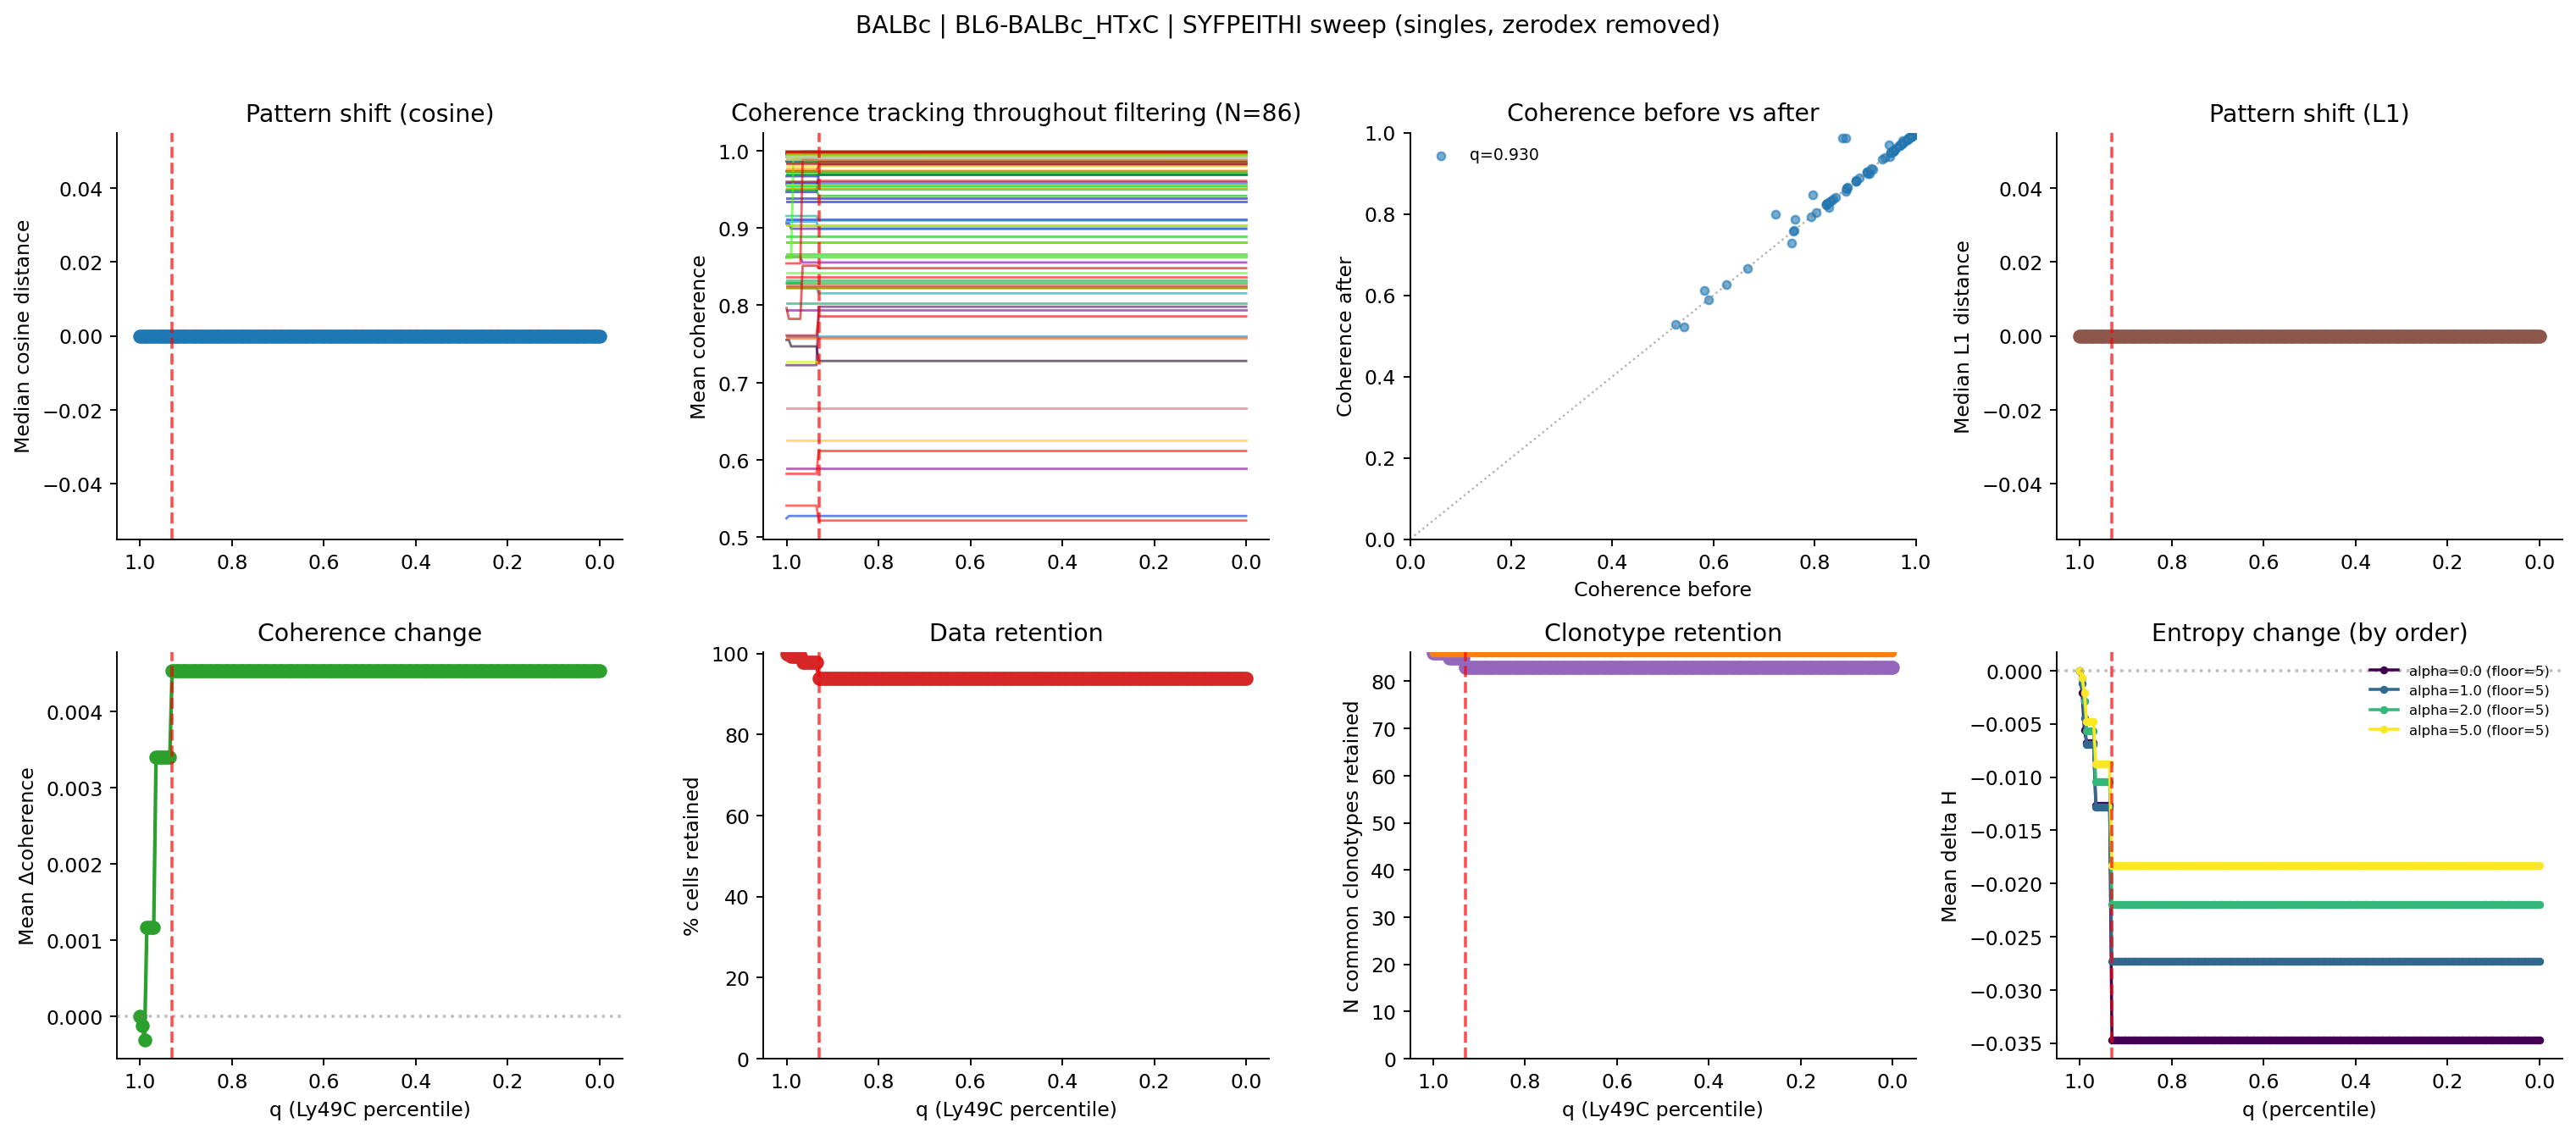

Source data for this figure (header and first rows):
percentile, thresh_syfpeithi, n_cells, pct_cells_retained, n_clonotypes_baseline_ge5, n_clonotypes_filtered_retained, n_common_clonotypes_retained, median_cosine_dist, median_l1_dist, mean_entropy_change, mean_coherence_change
1.0, 8.0, 922, 100.0, 86, 86, 86, 0.0, 0.0, 0.0, 0.0
0.995, 4.0, 920, 99.78, 86, 86, 86, 0.0, 0.0, -0.001195, -0.0001264
0.99, 3.0, 916, 99.35, 86, 86, 86, 0.0, 0.0, -0.004438, -0.000313
0.985, 2.14, 915, 99.24, 86, 86, 86, 0.0, 0.0, -0.006938, 0.001172
0.98, 2.0, 915, 99.24, 86, 86, 86, 0.0, 0.0, -0.006938, 0.001172
0.975, 2.0, 915, 99.24, 86, 86, 86, 0.0, 0.0, -0.006938, 0.001172
0.97, 2.0, 915, 99.24, 86, 86, 86, 0.0, 0.0, -0.006938, 0.001172
0.965, 1.0, 902, 97.83, 86, 85, 85, 0.0, 0.0, -0.01285, 0.003402
0.96, 1.0, 902, 97.83, 86, 85, 85, 0.0, 0.0, -0.01285, 0.003402
0.955, 1.0, 902, 97.83, 86, 85, 85, 0.0, 0.0, -0.01285, 0.003402
0.95, 1.0, 902, 97.83, 86, 85, 85, 0.0, 0.0, -0.01285, 0.003402
0.945, 1.0, 902, 97.83, 86, 85, 85, 0.0, 0.0, -0.01285, 0.003402
0.94, 1.0, 902, 97.83, 86, 85, 85, 0.0, 0.0, -0.01285, 0.003402
0.935, 1.0, 902, 97.83, 86, 85, 85, 0.0, 0.0, -0.01285, 0.003402
0.93, 0.32, 866, 93.93, 86, 83, 83, 0.0, 0.0, -0.02729, 0.004532
0.925, 0.0, 866, 93.93, 86, 83, 83, 0.0, 0.0, -0.02729, 0.004532
0.92, 0.0, 866, 93.93, 86, 83, 83, 0.0, 0.0, -0.02729, 0.004532
0.915, 0.0, 866, 93.93, 86, 83, 83, 0.0, 0.0, -0.02729, 0.004532
0.91, 0.0, 866, 93.93, 86, 83, 83, 0.0, 0.0, -0.02729, 0.004532
0.905, 0.0, 866, 93.93, 86, 83, 83, 0.0, 0.0, -0.02729, 0.004532
0.9, 0.0, 866, 93.93, 86, 83, 83, 0.0, 0.0, -0.02729, 0.004532
0.895, 0.0, 866, 93.93, 86, 83, 83, 0.0, 0.0, -0.02729, 0.004532
0.89, 0.0, 866, 93.93, 86, 83, 83, 0.0, 0.0, -0.02729, 0.004532
0.885, 0.0, 866, 93.93, 86, 83, 83, 0.0, 0.0, -0.02729, 0.004532
0.88, 0.0, 866, 93.93, 86, 83, 83, 0.0, 0.0, -0.02729, 0.004532
0.875, 0.0, 866, 93.93, 86, 83, 83, 0.0, 0.0, -0.02729, 0.004532
0.87, 0.0, 866, 93.93, 86, 83, 83, 0.0, 0.0, -0.02729, 0.004532
0.865, 0.0, 866, 93.93, 86, 83, 83, 0.0, 0.0, -0.02729, 0.004532
0.86, 0.0, 866, 93.93, 86, 83, 83, 0.0, 0.0, -0.02729, 0.004532
0.855, 0.0, 866, 93.93, 86, 83, 83, 0.0, 0.0, -0.02729, 0.004532
0.85, 0.0, 866, 93.93, 86, 83, 83, 0.0, 0.0, -0.02729, 0.004532
0.845, 0.0, 866, 93.93, 86, 83, 83, 0.0, 0.0, -0.02729, 0.004532
0.84, 0.0, 866, 93.93, 86, 83, 83, 0.0, 0.0, -0.02729, 0.004532
0.835, 0.0, 866, 93.93, 86, 83, 83, 0.0, 0.0, -0.02729, 0.004532
0.83, 0.0, 866, 93.93, 86, 83, 83, 0.0, 0.0, -0.02729, 0.004532
0.825, 0.0, 866, 93.93, 86, 83, 83, 0.0, 0.0, -0.02729, 0.004532
0.82, 0.0, 866, 93.93, 86, 83, 83, 0.0, 0.0, -0.02729, 0.004532
0.815, 0.0, 866, 93.93, 86, 83, 83, 0.0, 0.0, -0.02729, 0.004532
0.81, 0.0, 866, 93.93, 86, 83, 83, 0.0, 0.0, -0.02729, 0.004532
0.805, 0.0, 866, 93.93, 86, 83, 83, 0.0, 0.0, -0.02729, 0.004532
0.8, 0.0, 866, 93.93, 86, 83, 83, 0.0, 0.0, -0.02729, 0.004532
0.795, 0.0, 866, 93.93, 86, 83, 83, 0.0, 0.0, -0.02729, 0.004532
0.79, 0.0, 866, 93.93, 86, 83, 83, 0.0, 0.0, -0.02729, 0.004532
0.785, 0.0, 866, 93.93, 86, 83, 83, 0.0, 0.0, -0.02729, 0.004532
0.78, 0.0, 866, 93.93, 86, 83, 83, 0.0, 0.0, -0.02729, 0.004532
0.775, 0.0, 866, 93.93, 86, 83, 83, 0.0, 0.0, -0.02729, 0.004532
0.77, 0.0, 866, 93.93, 86, 83, 83, 0.0, 0.0, -0.02729, 0.004532
0.765, 0.0, 866, 93.93, 86, 83, 83, 0.0, 0.0, -0.02729, 0.004532
0.76, 0.0, 866, 93.93, 86, 83, 83, 0.0, 0.0, -0.02729, 0.004532
0.755, 0.0, 866, 93.93, 86, 83, 83, 0.0, 0.0, -0.02729, 0.004532
0.75, 0.0, 866, 93.93, 86, 83, 83, 0.0, 0.0, -0.02729, 0.004532
0.745, 0.0, 866, 93.93, 86, 83, 83, 0.0, 0.0, -0.02729, 0.004532
0.74, 0.0, 866, 93.93, 86, 83, 83, 0.0, 0.0, -0.02729, 0.004532
0.735, 0.0, 866, 93.93, 86, 83, 83, 0.0, 0.0, -0.02729, 0.004532
0.73, 0.0, 866, 93.93, 86, 83, 83, 0.0, 0.0, -0.02729, 0.004532
0.725, 0.0, 866, 93.93, 86, 83, 83, 0.0, 0.0, -0.02729, 0.004532
0.72, 0.0, 866, 93.93, 86, 83, 83, 0.0, 0.0, -0.02729, 0.004532
0.715, 0.0, 866, 93.93, 86, 83, 83, 0.0, 0.0, -0.02729, 0.004532
0.71, 0.0, 866, 93.93, 86, 83, 83, 0.0, 0.0, -0.02729, 0.004532
0.705, 0.0, 866, 93.93, 86, 83, 83, 0.0, 0.0, -0.02729, 0.004532
... 141 more rows
